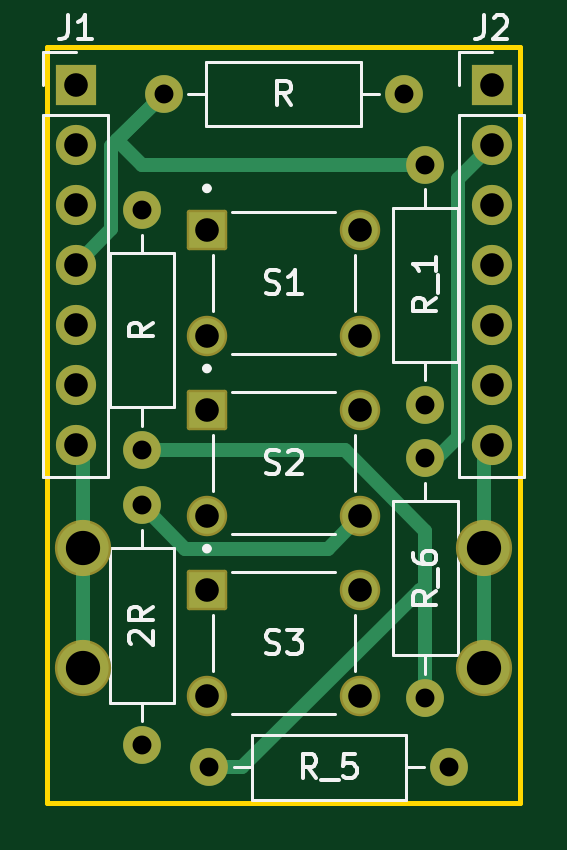
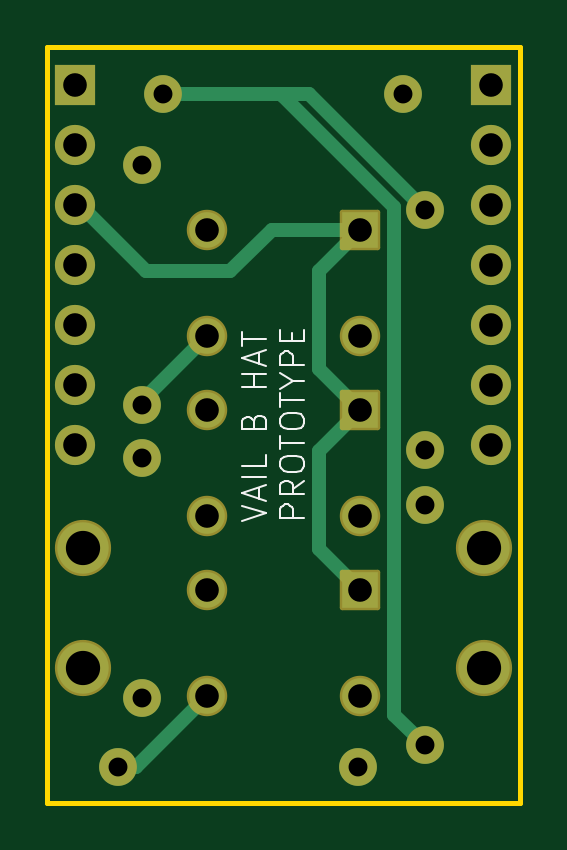
Circuit board: 11 layer files. Board 20.0 x 32.0 mm.
- bottom_copper: button backpack-B_Cu.gbl (3422 bytes)
- bottom_mask: button backpack-B_Mask.gbs (2480 bytes)
- paste: button backpack-B_Paste.gbp (509 bytes)
- bottom_silk: button backpack-B_Silkscreen.gbo (8134 bytes)
- outline: button backpack-Edge_Cuts.gm1 (678 bytes)
- top_copper: button backpack-F_Cu.gtl (3734 bytes)
- top_mask: button backpack-F_Mask.gts (2480 bytes)
- paste: button backpack-F_Paste.gtp (509 bytes)
- top_silk: button backpack-F_Silkscreen.gto (19073 bytes)
- drill: button backpack-NPTH.drl (281 bytes)
- drill: button backpack-PTH.drl (1110 bytes)

=== bottom_copper: button backpack-B_Cu.gbl ===
G04 #@! TF.GenerationSoftware,KiCad,Pcbnew,9.0.1*
G04 #@! TF.CreationDate,2025-10-16T18:55:29-04:00*
G04 #@! TF.ProjectId,button backpack,62757474-6f6e-4206-9261-636b7061636b,rev?*
G04 #@! TF.SameCoordinates,Original*
G04 #@! TF.FileFunction,Copper,L2,Bot*
G04 #@! TF.FilePolarity,Positive*
%FSLAX46Y46*%
G04 Gerber Fmt 4.6, Leading zero omitted, Abs format (unit mm)*
G04 Created by KiCad (PCBNEW 9.0.1) date 2025-10-16 18:55:29*
%MOMM*%
%LPD*%
G01*
G04 APERTURE LIST*
G04 #@! TA.AperFunction,ComponentPad*
%ADD10R,1.700000X1.700000*%
G04 #@! TD*
G04 #@! TA.AperFunction,ComponentPad*
%ADD11C,1.700000*%
G04 #@! TD*
G04 #@! TA.AperFunction,ComponentPad*
%ADD12C,1.600000*%
G04 #@! TD*
G04 #@! TA.AperFunction,ComponentPad*
%ADD13C,2.175000*%
G04 #@! TD*
G04 #@! TA.AperFunction,ComponentPad*
%ADD14R,1.508000X1.508000*%
G04 #@! TD*
G04 #@! TA.AperFunction,ComponentPad*
%ADD15C,1.508000*%
G04 #@! TD*
G04 #@! TA.AperFunction,Conductor*
%ADD16C,0.600000*%
G04 #@! TD*
G04 APERTURE END LIST*
D10*
X121700000Y-63100000D03*
D11*
X121700000Y-65640000D03*
X121700000Y-68180000D03*
X121700000Y-70720000D03*
X121700000Y-73260000D03*
X121700000Y-75800000D03*
X121700000Y-78340000D03*
D12*
X127340000Y-92000000D03*
X137500000Y-92000000D03*
X124500000Y-91080000D03*
X124500000Y-80920000D03*
D13*
X122020850Y-87790000D03*
X122020850Y-82710000D03*
D10*
X139300000Y-63100000D03*
D11*
X139300000Y-65640000D03*
X139300000Y-68180000D03*
X139300000Y-70720000D03*
X139300000Y-73260000D03*
X139300000Y-75800000D03*
X139300000Y-78340000D03*
D12*
X124500000Y-68420000D03*
X124500000Y-78580000D03*
D14*
X127250000Y-76875000D03*
D15*
X133750000Y-76875000D03*
X127250000Y-81375000D03*
X133750000Y-81375000D03*
D13*
X138979150Y-82710000D03*
X138979150Y-87790000D03*
D14*
X127250000Y-69250000D03*
D15*
X133750000Y-69250000D03*
X127250000Y-73750000D03*
X133750000Y-73750000D03*
D12*
X125420000Y-63500000D03*
X135580000Y-63500000D03*
X136500000Y-89080000D03*
X136500000Y-78920000D03*
D14*
X127250000Y-84500000D03*
D15*
X133750000Y-84500000D03*
X127250000Y-89000000D03*
X133750000Y-89000000D03*
D12*
X136500000Y-66500000D03*
X136500000Y-76660000D03*
D16*
X129000000Y-75125000D02*
X127250000Y-76875000D01*
X127250000Y-69250000D02*
X129000000Y-71000000D01*
X136300000Y-71000000D02*
X132750000Y-71000000D01*
X131000000Y-69250000D02*
X127250000Y-69250000D01*
X139260000Y-68040000D02*
X136300000Y-71000000D01*
X132750000Y-71000000D02*
X131000000Y-69250000D01*
X129000000Y-71000000D02*
X129000000Y-75125000D01*
X129000000Y-78625000D02*
X129000000Y-82750000D01*
X139500000Y-68040000D02*
X139260000Y-68040000D01*
X127250000Y-76875000D02*
X129000000Y-78625000D01*
X129000000Y-82750000D02*
X127250000Y-84500000D01*
X136500000Y-76660000D02*
X136500000Y-76500000D01*
X136500000Y-76500000D02*
X133750000Y-73750000D01*
X125800000Y-89780000D02*
X125800000Y-68300000D01*
X129420000Y-63500000D02*
X124500000Y-68420000D01*
X125800000Y-68300000D02*
X130500000Y-63600000D01*
X130500000Y-63600000D02*
X130500000Y-63500000D01*
X135580000Y-63500000D02*
X132000000Y-63500000D01*
X124500000Y-91080000D02*
X125800000Y-89780000D01*
X132000000Y-63500000D02*
X130500000Y-63500000D01*
X130500000Y-63500000D02*
X129420000Y-63500000D01*
X137500000Y-92000000D02*
X136750000Y-92000000D01*
X136750000Y-92000000D02*
X133750000Y-89000000D01*
M02*

=== bottom_mask: button backpack-B_Mask.gbs (2480 bytes, source withheld) ===
=== paste: button backpack-B_Paste.gbp ===
G04 #@! TF.GenerationSoftware,KiCad,Pcbnew,9.0.1*
G04 #@! TF.CreationDate,2025-10-16T18:55:29-04:00*
G04 #@! TF.ProjectId,button backpack,62757474-6f6e-4206-9261-636b7061636b,rev?*
G04 #@! TF.SameCoordinates,Original*
G04 #@! TF.FileFunction,Paste,Bot*
G04 #@! TF.FilePolarity,Positive*
%FSLAX46Y46*%
G04 Gerber Fmt 4.6, Leading zero omitted, Abs format (unit mm)*
G04 Created by KiCad (PCBNEW 9.0.1) date 2025-10-16 18:55:29*
%MOMM*%
%LPD*%
G01*
G04 APERTURE LIST*
G04 APERTURE END LIST*
M02*

=== bottom_silk: button backpack-B_Silkscreen.gbo (8134 bytes, source omitted) ===
=== outline: button backpack-Edge_Cuts.gm1 ===
G04 #@! TF.GenerationSoftware,KiCad,Pcbnew,9.0.1*
G04 #@! TF.CreationDate,2025-10-16T18:55:29-04:00*
G04 #@! TF.ProjectId,button backpack,62757474-6f6e-4206-9261-636b7061636b,rev?*
G04 #@! TF.SameCoordinates,Original*
G04 #@! TF.FileFunction,Profile,NP*
%FSLAX46Y46*%
G04 Gerber Fmt 4.6, Leading zero omitted, Abs format (unit mm)*
G04 Created by KiCad (PCBNEW 9.0.1) date 2025-10-16 18:55:29*
%MOMM*%
%LPD*%
G01*
G04 APERTURE LIST*
G04 #@! TA.AperFunction,Profile*
%ADD10C,0.200000*%
G04 #@! TD*
G04 APERTURE END LIST*
D10*
X120500000Y-61500000D02*
X140500000Y-61500000D01*
X140500000Y-93500000D01*
X120500000Y-93500000D01*
X120500000Y-61500000D01*
M02*

=== top_copper: button backpack-F_Cu.gtl ===
G04 #@! TF.GenerationSoftware,KiCad,Pcbnew,9.0.1*
G04 #@! TF.CreationDate,2025-10-16T18:55:29-04:00*
G04 #@! TF.ProjectId,button backpack,62757474-6f6e-4206-9261-636b7061636b,rev?*
G04 #@! TF.SameCoordinates,Original*
G04 #@! TF.FileFunction,Copper,L1,Top*
G04 #@! TF.FilePolarity,Positive*
%FSLAX46Y46*%
G04 Gerber Fmt 4.6, Leading zero omitted, Abs format (unit mm)*
G04 Created by KiCad (PCBNEW 9.0.1) date 2025-10-16 18:55:29*
%MOMM*%
%LPD*%
G01*
G04 APERTURE LIST*
G04 #@! TA.AperFunction,ComponentPad*
%ADD10R,1.700000X1.700000*%
G04 #@! TD*
G04 #@! TA.AperFunction,ComponentPad*
%ADD11C,1.700000*%
G04 #@! TD*
G04 #@! TA.AperFunction,ComponentPad*
%ADD12C,1.600000*%
G04 #@! TD*
G04 #@! TA.AperFunction,ComponentPad*
%ADD13C,2.175000*%
G04 #@! TD*
G04 #@! TA.AperFunction,ComponentPad*
%ADD14R,1.508000X1.508000*%
G04 #@! TD*
G04 #@! TA.AperFunction,ComponentPad*
%ADD15C,1.508000*%
G04 #@! TD*
G04 #@! TA.AperFunction,Conductor*
%ADD16C,0.600000*%
G04 #@! TD*
G04 APERTURE END LIST*
D10*
X121700000Y-63100000D03*
D11*
X121700000Y-65640000D03*
X121700000Y-68180000D03*
X121700000Y-70720000D03*
X121700000Y-73260000D03*
X121700000Y-75800000D03*
X121700000Y-78340000D03*
D12*
X127340000Y-92000000D03*
X137500000Y-92000000D03*
X124500000Y-91080000D03*
X124500000Y-80920000D03*
D13*
X122020850Y-87790000D03*
X122020850Y-82710000D03*
D10*
X139300000Y-63100000D03*
D11*
X139300000Y-65640000D03*
X139300000Y-68180000D03*
X139300000Y-70720000D03*
X139300000Y-73260000D03*
X139300000Y-75800000D03*
X139300000Y-78340000D03*
D12*
X124500000Y-68420000D03*
X124500000Y-78580000D03*
D14*
X127250000Y-76875000D03*
D15*
X133750000Y-76875000D03*
X127250000Y-81375000D03*
X133750000Y-81375000D03*
D13*
X138979150Y-82710000D03*
X138979150Y-87790000D03*
D14*
X127250000Y-69250000D03*
D15*
X133750000Y-69250000D03*
X127250000Y-73750000D03*
X133750000Y-73750000D03*
D12*
X125420000Y-63500000D03*
X135580000Y-63500000D03*
X136500000Y-89080000D03*
X136500000Y-78920000D03*
D14*
X127250000Y-84500000D03*
D15*
X133750000Y-84500000D03*
X127250000Y-89000000D03*
X133750000Y-89000000D03*
D12*
X136500000Y-66500000D03*
X136500000Y-76660000D03*
D16*
X123200000Y-69220000D02*
X121700000Y-70720000D01*
X123200000Y-65720000D02*
X123200000Y-69220000D01*
X136080000Y-66500000D02*
X124500000Y-66500000D01*
X121500000Y-73160000D02*
X121940000Y-73160000D01*
X136500000Y-66920000D02*
X136080000Y-66500000D01*
X123200000Y-65720000D02*
X125420000Y-63500000D01*
X123460000Y-65460000D02*
X125420000Y-63500000D01*
X124500000Y-66500000D02*
X123460000Y-65460000D01*
X122020850Y-78660850D02*
X121700000Y-78340000D01*
X122020850Y-87790000D02*
X122020850Y-82710000D01*
X122020850Y-82710000D02*
X122020850Y-78660850D01*
X137900000Y-78020000D02*
X137900000Y-67100000D01*
X137900000Y-67100000D02*
X139500000Y-65500000D01*
X139040000Y-66000000D02*
X139500000Y-65540000D01*
X136500000Y-79420000D02*
X137900000Y-78020000D01*
X138979150Y-87790000D02*
X138979150Y-82710000D01*
X138979150Y-82710000D02*
X138979150Y-78660850D01*
X138979150Y-78660850D02*
X139300000Y-78340000D01*
X133750000Y-74330000D02*
X133750000Y-73750000D01*
X126330000Y-82750000D02*
X124500000Y-80920000D01*
X132375000Y-82750000D02*
X126330000Y-82750000D01*
X133750000Y-81375000D02*
X132375000Y-82750000D01*
X133080000Y-78580000D02*
X136500000Y-82000000D01*
X127340000Y-92000000D02*
X128750000Y-92000000D01*
X136500000Y-82000000D02*
X136500000Y-84500000D01*
X124500000Y-78580000D02*
X133080000Y-78580000D01*
X128750000Y-92000000D02*
X136250000Y-84500000D01*
X136500000Y-84500000D02*
X136500000Y-89580000D01*
X136250000Y-84500000D02*
X136500000Y-84500000D01*
M02*

=== top_mask: button backpack-F_Mask.gts (2480 bytes, source withheld) ===
=== paste: button backpack-F_Paste.gtp ===
G04 #@! TF.GenerationSoftware,KiCad,Pcbnew,9.0.1*
G04 #@! TF.CreationDate,2025-10-16T18:55:29-04:00*
G04 #@! TF.ProjectId,button backpack,62757474-6f6e-4206-9261-636b7061636b,rev?*
G04 #@! TF.SameCoordinates,Original*
G04 #@! TF.FileFunction,Paste,Top*
G04 #@! TF.FilePolarity,Positive*
%FSLAX46Y46*%
G04 Gerber Fmt 4.6, Leading zero omitted, Abs format (unit mm)*
G04 Created by KiCad (PCBNEW 9.0.1) date 2025-10-16 18:55:29*
%MOMM*%
%LPD*%
G01*
G04 APERTURE LIST*
G04 APERTURE END LIST*
M02*

=== top_silk: button backpack-F_Silkscreen.gto (19073 bytes, source omitted) ===
=== drill: button backpack-NPTH.drl ===
M48
; DRILL file {KiCad 9.0.1} date 2025-10-16T18:55:24-0400
; FORMAT={-:-/ absolute / metric / decimal}
; #@! TF.CreationDate,2025-10-16T18:55:24-04:00
; #@! TF.GenerationSoftware,Kicad,Pcbnew,9.0.1
; #@! TF.FileFunction,NonPlated,1,2,NPTH
FMAT,2
METRIC
%
G90
G05
M30

=== drill: button backpack-PTH.drl ===
M48
; DRILL file {KiCad 9.0.1} date 2025-10-16T18:55:24-0400
; FORMAT={-:-/ absolute / metric / decimal}
; #@! TF.CreationDate,2025-10-16T18:55:24-04:00
; #@! TF.GenerationSoftware,Kicad,Pcbnew,9.0.1
; #@! TF.FileFunction,Plated,1,2,PTH
FMAT,2
METRIC
; #@! TA.AperFunction,Plated,PTH,ComponentDrill
T1C0.800
; #@! TA.AperFunction,Plated,PTH,ComponentDrill
T2C1.000
; #@! TA.AperFunction,Plated,PTH,ComponentDrill
T3C1.450
%
G90
G05
T1
X124.5Y-68.42
X124.5Y-78.58
X124.5Y-80.92
X124.5Y-91.08
X125.42Y-63.5
X127.34Y-92.0
X135.58Y-63.5
X136.5Y-66.5
X136.5Y-76.66
X136.5Y-78.92
X136.5Y-89.08
X137.5Y-92.0
T2
X121.7Y-63.1
X121.7Y-65.64
X121.7Y-68.18
X121.7Y-70.72
X121.7Y-73.26
X121.7Y-75.8
X121.7Y-78.34
X127.25Y-69.25
X127.25Y-73.75
X127.25Y-76.875
X127.25Y-81.375
X127.25Y-84.5
X127.25Y-89.0
X133.75Y-69.25
X133.75Y-73.75
X133.75Y-76.875
X133.75Y-81.375
X133.75Y-84.5
X133.75Y-89.0
X139.3Y-63.1
X139.3Y-65.64
X139.3Y-68.18
X139.3Y-70.72
X139.3Y-73.26
X139.3Y-75.8
X139.3Y-78.34
T3
X122.021Y-82.71
X122.021Y-87.79
X138.979Y-82.71
X138.979Y-87.79
M30

